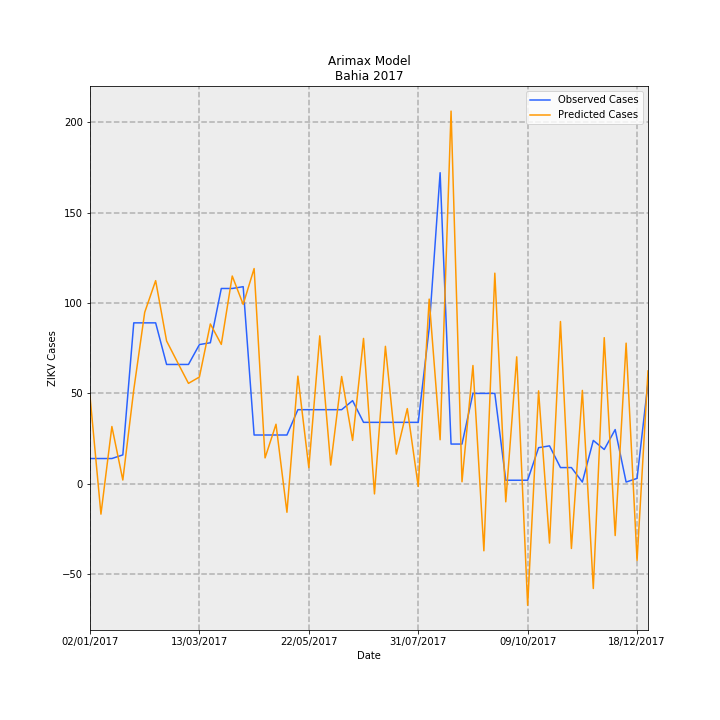

Source data for this figure (header and first rows):
Date, predictions_incidence, observed_incidence, Predicted Cases, Observed Cases, error
02/01/2017, 0.316, 0.09124, 48.49, 14.0, -34.49
09/01/2017, -0.1091, 0.09124, -16.75, 14.0, 30.75
16/01/2017, 0.2066, 0.09124, 31.7, 14.0, -17.7
23/01/2017, 0.0138, 0.1043, 2.118, 16.0, 13.88
30/01/2017, 0.3387, 0.58, 51.97, 89.0, 37.03
06/02/2017, 0.6179, 0.58, 94.82, 89.0, -5.817
13/02/2017, 0.7321, 0.58, 112.3, 89.0, -23.33
20/02/2017, 0.5147, 0.4301, 78.98, 66.0, -12.98
27/02/2017, 0.4378, 0.4301, 67.17, 66.0, -1.172
06/03/2017, 0.362, 0.4301, 55.55, 66.0, 10.45
13/03/2017, 0.3849, 0.5018, 59.07, 77.0, 17.93
20/03/2017, 0.5761, 0.5083, 88.39, 78.0, -10.39
27/03/2017, 0.5024, 0.7038, 77.09, 108, 30.91
03/04/2017, 0.7487, 0.7038, 114.9, 108, -6.888
10/04/2017, 0.6465, 0.7104, 99.21, 109.0, 9.794
17/04/2017, 0.7756, 0.176, 119, 27, -92.02
24/04/2017, 0.09353, 0.176, 14.35, 27, 12.65
01/05/2017, 0.2147, 0.176, 32.95, 27, -5.949
08/05/2017, -0.1024, 0.176, -15.71, 27, 42.71
15/05/2017, 0.388, 0.2672, 59.54, 41, -18.54
22/05/2017, 0.0582, 0.2672, 8.93, 41, 32.07
29/05/2017, 0.5331, 0.2672, 81.81, 41, -40.81
05/06/2017, 0.06773, 0.2672, 10.39, 41, 30.61
12/06/2017, 0.3868, 0.2672, 59.35, 41, -18.35
19/06/2017, 0.1565, 0.2998, 24.01, 46.0, 21.99
26/06/2017, 0.5239, 0.2216, 80.39, 34.0, -46.39
03/07/2017, -0.03623, 0.2216, -5.559, 34.0, 39.56
10/07/2017, 0.4955, 0.2216, 76.03, 34.0, -42.03
17/07/2017, 0.1072, 0.2216, 16.45, 34.0, 17.55
24/07/2017, 0.2711, 0.2216, 41.59, 34.0, -7.594
31/07/2017, -0.00946, 0.2216, -1.452, 34.0, 35.45
07/08/2017, 0.6655, 0.5605, 102.1, 86.0, -16.12
14/08/2017, 0.1589, 1.121, 24.38, 172.0, 147.6
21/08/2017, 1.343, 0.1434, 206.1, 22.0, -184.1
28/08/2017, 0.007649, 0.1434, 1.174, 22.0, 20.83
04/09/2017, 0.4264, 0.3259, 65.42, 50.0, -15.42
11/09/2017, -0.2412, 0.3259, -37.01, 50.0, 87.01
18/09/2017, 0.759, 0.3259, 116.5, 50.0, -66.47
25/09/2017, -0.0647, 0.01303, -9.927, 2.0, 11.93
02/10/2017, 0.4576, 0.01303, 70.21, 2.0, -68.21
09/10/2017, -0.4375, 0.01303, -67.13, 2.0, 69.13
16/10/2017, 0.3351, 0.1303, 51.42, 20.0, -31.42
23/10/2017, -0.2133, 0.1369, -32.74, 21.0, 53.74
30/10/2017, 0.5848, 0.05865, 89.74, 9.0, -80.74
06/11/2017, -0.2329, 0.05865, -35.74, 9.0, 44.74
13/11/2017, 0.3367, 0.006517, 51.66, 1.0, -50.66
20/11/2017, -0.377, 0.1564, -57.85, 24.0, 81.85
27/11/2017, 0.5267, 0.1238, 80.81, 19.0, -61.81
04/12/2017, -0.1863, 0.1955, -28.58, 30, 58.58
11/12/2017, 0.5068, 0.006517, 77.77, 1.0, -76.77
18/12/2017, -0.2761, 0.01955, -42.36, 3.0, 45.36
25/12/2017, 0.4068, 0.365, 62.42, 56.0, -6.421
